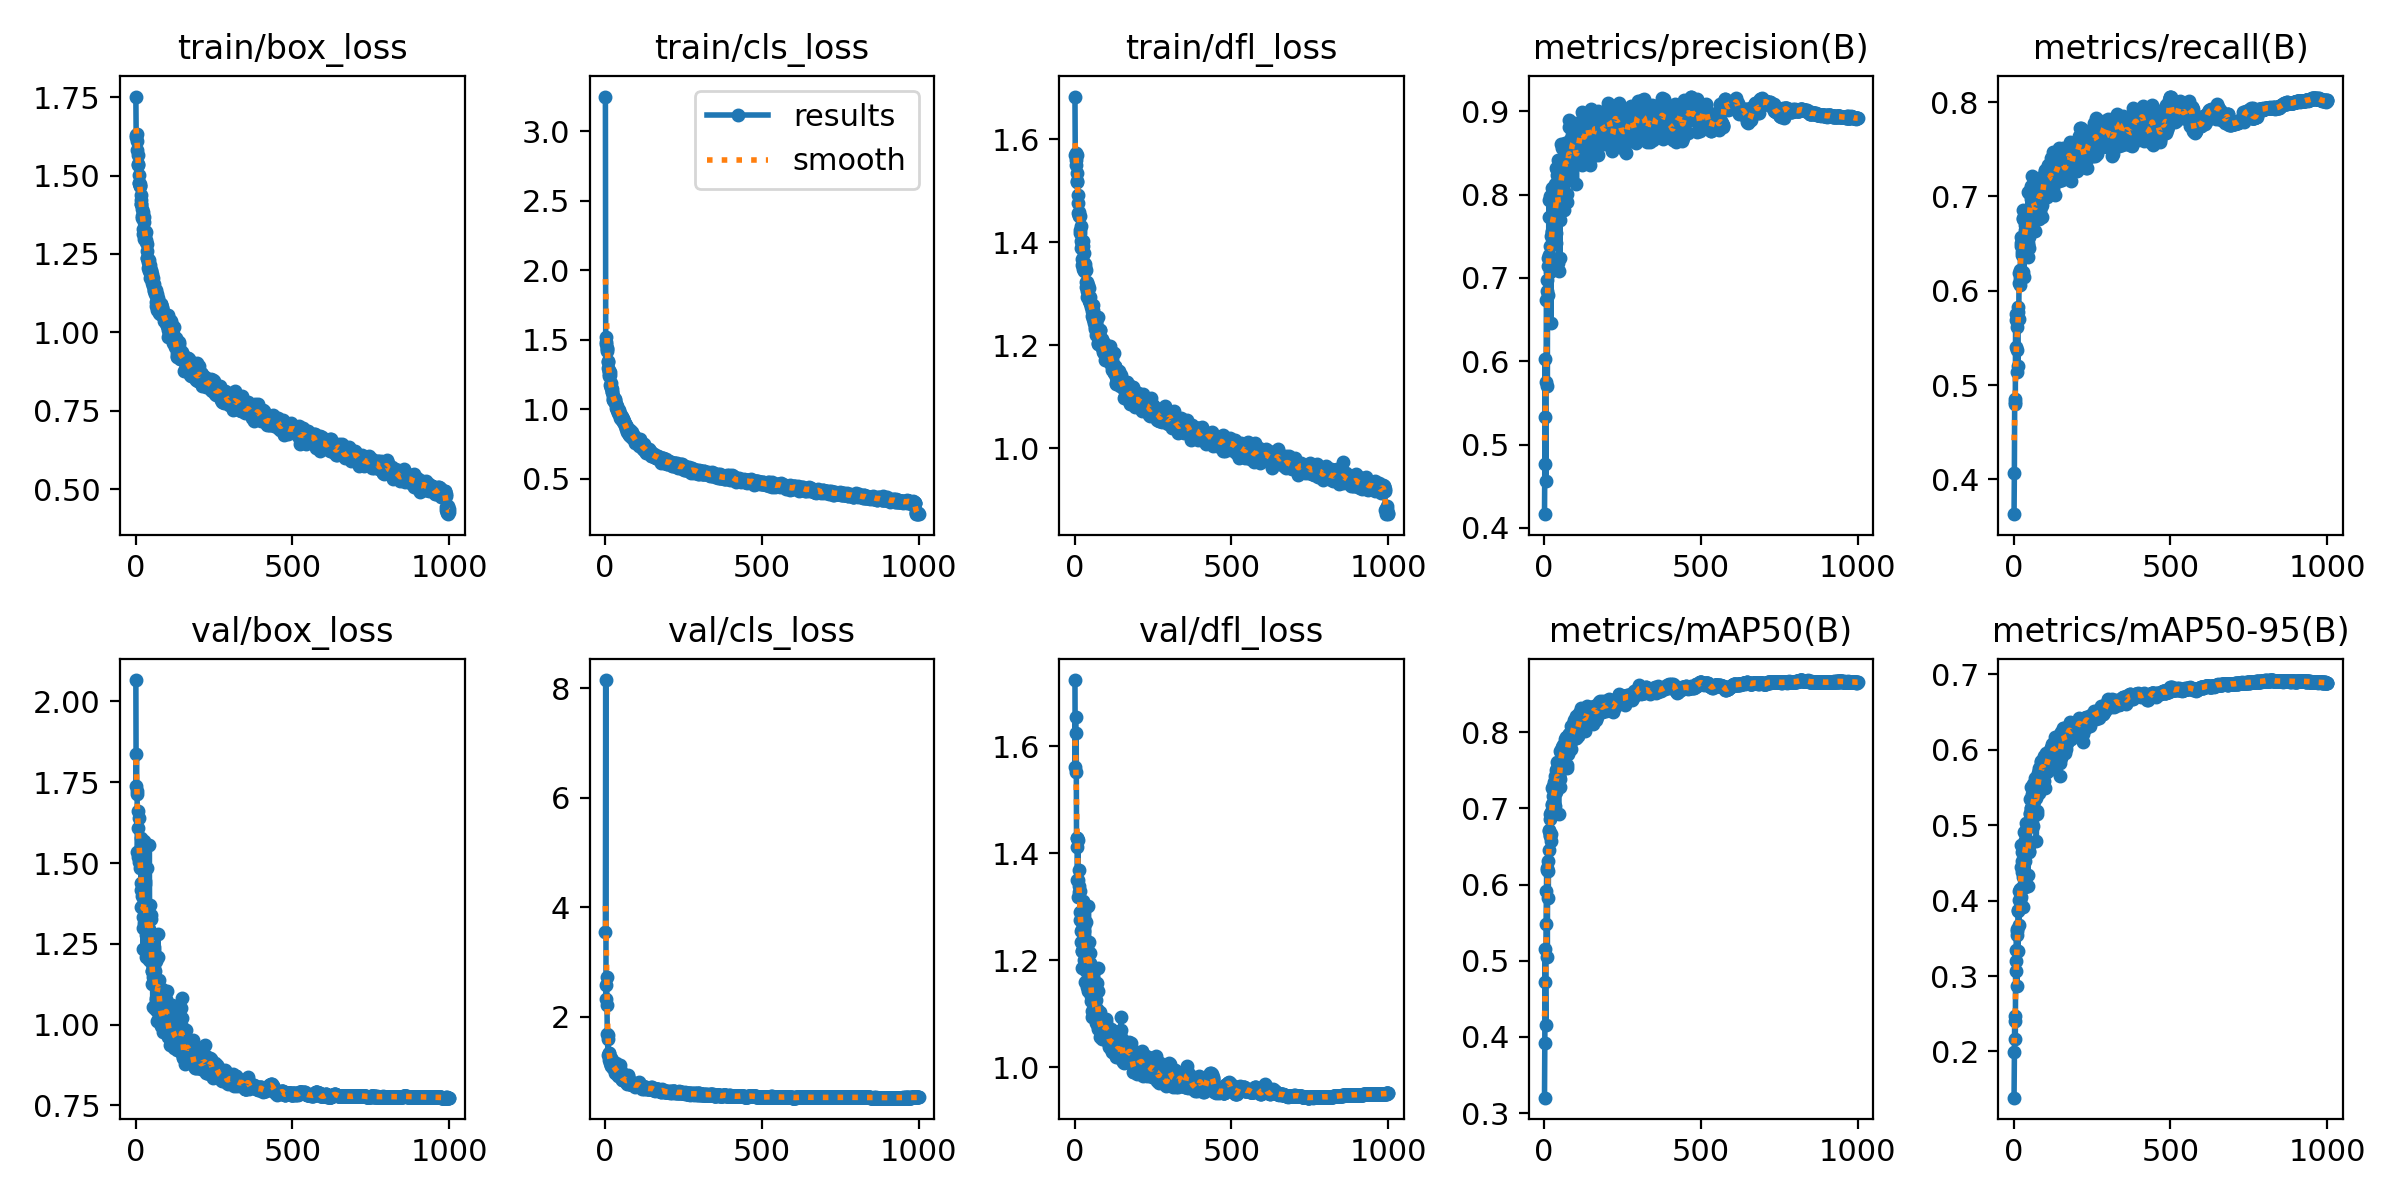

The file beside this chart, header and first rows:
epoch, time, train/box_loss, train/cls_loss, train/dfl_loss, metrics/precision(B), metrics/recall(B), metrics/mAP50(B), metrics/mAP50-95(B), val/box_loss, val/cls_loss, val/dfl_loss, lr/pg0, lr/pg1, lr/pg2
1, 21.39, 1.752, 3.249, 1.683, 0.4164, 0.363, 0.3204, 0.1387, 2.066, 3.544, 1.724, 0.06779, 0.0003254, 0.0003254
2, 41.51, 1.631, 1.522, 1.568, 0.4762, 0.4066, 0.3915, 0.1989, 1.737, 8.147, 1.561, 0.03479, 0.0006581, 0.0006581
3, 60.91, 1.623, 1.487, 1.55, 0.6025, 0.482, 0.515, 0.2407, 1.838, 2.333, 1.656, 0.001784, 0.0009901, 0.0009901
4, 80.45, 1.631, 1.47, 1.574, 0.5329, 0.4798, 0.472, 0.2464, 1.712, 2.583, 1.553, 0.000997, 0.000997, 0.000997
5, 102.2, 1.582, 1.421, 1.559, 0.4563, 0.4849, 0.4159, 0.2161, 1.722, 2.733, 1.625, 0.000996, 0.000996, 0.000996
6, 122.8, 1.61, 1.444, 1.569, 0.5753, 0.5689, 0.5481, 0.3064, 1.536, 2.209, 1.43, 0.000995, 0.000995, 0.000995
7, 142.6, 1.564, 1.434, 1.533, 0.673, 0.5402, 0.591, 0.3202, 1.608, 1.695, 1.411, 0.0009941, 0.0009941, 0.0009941
8, 161.6, 1.538, 1.349, 1.516, 0.6839, 0.575, 0.6196, 0.3342, 1.661, 1.601, 1.428, 0.0009931, 0.0009931, 0.0009931
9, 180.8, 1.534, 1.338, 1.518, 0.6979, 0.574, 0.6219, 0.3623, 1.519, 1.303, 1.35, 0.0009921, 0.0009921, 0.0009921
10, 199.8, 1.501, 1.3, 1.492, 0.5705, 0.5142, 0.5051, 0.2865, 1.64, 1.668, 1.425, 0.0009911, 0.0009911, 0.0009911
11, 218.8, 1.477, 1.278, 1.477, 0.7243, 0.5617, 0.6312, 0.3594, 1.536, 1.296, 1.35, 0.0009901, 0.0009901, 0.0009901
12, 237.9, 1.477, 1.278, 1.457, 0.7138, 0.5376, 0.6175, 0.3546, 1.504, 1.336, 1.318, 0.0009891, 0.0009891, 0.0009891
13, 256.9, 1.467, 1.255, 1.451, 0.6791, 0.5201, 0.5821, 0.3327, 1.541, 1.346, 1.368, 0.0009881, 0.0009881, 0.0009881
14, 275.9, 1.473, 1.24, 1.459, 0.7277, 0.5832, 0.6455, 0.3859, 1.485, 1.207, 1.328, 0.0009871, 0.0009871, 0.0009871
15, 295, 1.466, 1.268, 1.453, 0.7937, 0.5771, 0.6701, 0.3875, 1.52, 1.226, 1.338, 0.0009861, 0.0009861, 0.0009861
16, 314, 1.437, 1.246, 1.45, 0.7731, 0.5699, 0.6712, 0.3672, 1.578, 1.21, 1.331, 0.0009851, 0.0009851, 0.0009851
17, 332.9, 1.422, 1.172, 1.423, 0.7383, 0.6185, 0.6865, 0.4133, 1.44, 1.156, 1.275, 0.0009842, 0.0009842, 0.0009842
18, 352, 1.41, 1.191, 1.418, 0.7114, 0.6078, 0.6651, 0.4012, 1.418, 1.247, 1.29, 0.0009832, 0.0009832, 0.0009832
19, 371, 1.41, 1.151, 1.432, 0.7068, 0.6136, 0.6642, 0.4144, 1.363, 1.124, 1.233, 0.0009822, 0.0009822, 0.0009822
20, 390.5, 1.392, 1.158, 1.402, 0.7982, 0.6062, 0.6931, 0.4008, 1.521, 1.112, 1.29, 0.0009812, 0.0009812, 0.0009812
21, 409.8, 1.372, 1.145, 1.388, 0.7162, 0.6215, 0.6663, 0.4152, 1.368, 1.187, 1.255, 0.0009802, 0.0009802, 0.0009802
22, 429, 1.363, 1.126, 1.397, 0.6458, 0.6569, 0.6571, 0.4046, 1.398, 1.209, 1.258, 0.0009792, 0.0009792, 0.0009792
23, 448, 1.383, 1.126, 1.401, 0.7497, 0.6472, 0.695, 0.4442, 1.333, 1.12, 1.218, 0.0009782, 0.0009782, 0.0009782
24, 467.1, 1.331, 1.071, 1.367, 0.7551, 0.6504, 0.705, 0.4733, 1.234, 1.07, 1.185, 0.0009772, 0.0009772, 0.0009772
25, 486.4, 1.314, 1.075, 1.355, 0.8079, 0.6416, 0.7264, 0.4639, 1.301, 1.146, 1.217, 0.0009762, 0.0009762, 0.0009762
26, 505.4, 1.368, 1.094, 1.393, 0.7564, 0.6533, 0.7053, 0.4521, 1.316, 1.07, 1.229, 0.0009752, 0.0009752, 0.0009752
27, 524.4, 1.299, 1.064, 1.348, 0.8054, 0.638, 0.7298, 0.4381, 1.384, 1.076, 1.253, 0.0009743, 0.0009743, 0.0009743
28, 543.6, 1.351, 1.079, 1.401, 0.7758, 0.6201, 0.6952, 0.3919, 1.567, 1.092, 1.31, 0.0009733, 0.0009733, 0.0009733
29, 562.7, 1.324, 1.076, 1.378, 0.7478, 0.6764, 0.7166, 0.4311, 1.435, 1.134, 1.256, 0.0009723, 0.0009723, 0.0009723
30, 581.7, 1.316, 1.062, 1.36, 0.751, 0.6851, 0.6998, 0.4197, 1.445, 1.121, 1.264, 0.0009713, 0.0009713, 0.0009713
31, 600.8, 1.311, 1.052, 1.345, 0.7692, 0.6774, 0.7343, 0.4694, 1.305, 1.024, 1.201, 0.0009703, 0.0009703, 0.0009703
32, 620, 1.32, 1.073, 1.357, 0.7848, 0.6149, 0.7026, 0.4668, 1.278, 1.089, 1.194, 0.0009693, 0.0009693, 0.0009693
33, 639.1, 1.289, 1.066, 1.351, 0.8129, 0.6497, 0.7426, 0.4757, 1.333, 0.9689, 1.199, 0.0009683, 0.0009683, 0.0009683
34, 658.4, 1.294, 1.037, 1.344, 0.7768, 0.6759, 0.736, 0.4914, 1.21, 0.9729, 1.159, 0.0009673, 0.0009673, 0.0009673
35, 677.6, 1.283, 1.035, 1.346, 0.761, 0.6385, 0.703, 0.4175, 1.484, 1.158, 1.272, 0.0009663, 0.0009663, 0.0009663
36, 697.9, 1.236, 1.009, 1.312, 0.7819, 0.6644, 0.7306, 0.4804, 1.261, 0.9739, 1.179, 0.0009654, 0.0009654, 0.0009654
37, 718.6, 1.261, 1.021, 1.323, 0.754, 0.6701, 0.7209, 0.4524, 1.344, 1.07, 1.228, 0.0009644, 0.0009644, 0.0009644
38, 739.7, 1.236, 1.005, 1.306, 0.8317, 0.6697, 0.7496, 0.467, 1.366, 0.995, 1.222, 0.0009634, 0.0009634, 0.0009634
39, 758.9, 1.226, 0.998, 1.323, 0.7422, 0.6846, 0.7269, 0.4669, 1.3, 1.016, 1.182, 0.0009624, 0.0009624, 0.0009624
40, 778, 1.235, 0.9986, 1.316, 0.8291, 0.6687, 0.7606, 0.5035, 1.229, 0.9196, 1.161, 0.0009614, 0.0009614, 0.0009614
41, 797.2, 1.206, 0.9752, 1.294, 0.8077, 0.6712, 0.7405, 0.4957, 1.211, 0.9917, 1.15, 0.0009604, 0.0009604, 0.0009604
42, 816.1, 1.215, 0.9775, 1.296, 0.8232, 0.6646, 0.7524, 0.5004, 1.201, 0.9495, 1.143, 0.0009594, 0.0009594, 0.0009594
43, 835.2, 1.196, 0.9941, 1.294, 0.8227, 0.6615, 0.7487, 0.4764, 1.297, 0.9648, 1.188, 0.0009584, 0.0009584, 0.0009584
44, 854.2, 1.231, 0.9775, 1.317, 0.8409, 0.6359, 0.7501, 0.4199, 1.556, 1.034, 1.302, 0.0009574, 0.0009574, 0.0009574
45, 873.1, 1.215, 0.9875, 1.312, 0.7179, 0.7048, 0.7399, 0.4715, 1.288, 0.9778, 1.191, 0.0009564, 0.0009564, 0.0009564
46, 892.1, 1.172, 0.9495, 1.285, 0.708, 0.6503, 0.6928, 0.4337, 1.37, 1.132, 1.234, 0.0009555, 0.0009555, 0.0009555
47, 911.1, 1.193, 0.9388, 1.294, 0.8267, 0.6482, 0.7429, 0.4975, 1.244, 0.9541, 1.187, 0.0009545, 0.0009545, 0.0009545
48, 930.2, 1.191, 0.954, 1.282, 0.8321, 0.6457, 0.7423, 0.4725, 1.339, 0.9608, 1.195, 0.0009535, 0.0009535, 0.0009535
49, 949.3, 1.199, 0.9557, 1.293, 0.8067, 0.6574, 0.7388, 0.4648, 1.327, 0.9799, 1.215, 0.0009525, 0.0009525, 0.0009525
50, 968.5, 1.196, 0.9576, 1.284, 0.7244, 0.7039, 0.7281, 0.4654, 1.284, 1.007, 1.192, 0.0009515, 0.0009515, 0.0009515
51, 987.8, 1.162, 0.9321, 1.274, 0.8301, 0.7046, 0.7756, 0.5343, 1.127, 0.8773, 1.125, 0.0009505, 0.0009505, 0.0009505
52, 1007, 1.187, 0.9449, 1.277, 0.7694, 0.7073, 0.7574, 0.5147, 1.167, 0.913, 1.133, 0.0009495, 0.0009495, 0.0009495
53, 1026, 1.175, 0.9442, 1.279, 0.8606, 0.6703, 0.764, 0.5156, 1.187, 0.8848, 1.161, 0.0009485, 0.0009485, 0.0009485
54, 1045, 1.157, 0.9217, 1.272, 0.8195, 0.6974, 0.7725, 0.5229, 1.165, 0.8739, 1.127, 0.0009475, 0.0009475, 0.0009475
55, 1064, 1.159, 0.9465, 1.266, 0.8382, 0.6754, 0.776, 0.5504, 1.054, 0.846, 1.094, 0.0009465, 0.0009465, 0.0009465
56, 1083, 1.147, 0.9106, 1.257, 0.8028, 0.7107, 0.7726, 0.5222, 1.129, 0.8981, 1.106, 0.0009455, 0.0009455, 0.0009455
57, 1102, 1.175, 0.93, 1.277, 0.82, 0.7025, 0.7689, 0.5319, 1.147, 0.8624, 1.135, 0.0009446, 0.0009446, 0.0009446
58, 1121, 1.154, 0.9305, 1.268, 0.8555, 0.6791, 0.7804, 0.5408, 1.129, 0.8461, 1.145, 0.0009436, 0.0009436, 0.0009436
59, 1140, 1.135, 0.9072, 1.25, 0.8031, 0.7215, 0.7832, 0.5111, 1.232, 0.8849, 1.15, 0.0009426, 0.0009426, 0.0009426
60, 1160, 1.133, 0.9018, 1.262, 0.8282, 0.6907, 0.7679, 0.4993, 1.24, 0.9377, 1.179, 0.0009416, 0.0009416, 0.0009416
... 940 more rows
